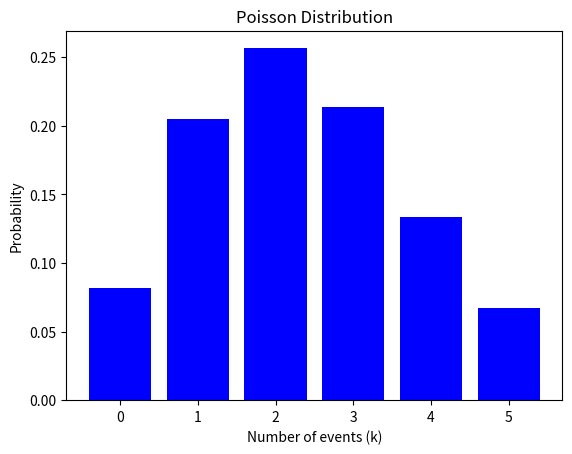

This chart was generated by the following Python code:
# import math


# def poisson_prob(lam, k):
#     return math.pow(lam, k) * math.exp(-lam) / math.factorial(k)


# lam = 2.5  # average number of events in an interval
# k = 5      # number of events to consider

# result = poisson_prob(lam, k)

# print("The probability of exactly", k, "events in an interval with average", lam, "events is",
#       result)


import math
import matplotlib.pyplot as plt


def poisson_prob(lam, k):
    return math.pow(lam, k) * math.exp(-lam) / math.factorial(k)


lam = 2.5  # average number of events in an interval
k = 5  # number of events to consider

x = range(0, k + 1)
y = [poisson_prob(lam, i) for i in x]

plt.bar(x, y, color="b", align="center")
plt.xlabel("Number of events (k)")
plt.ylabel("Probability")
plt.title("Poisson Distribution")
plt.show()
